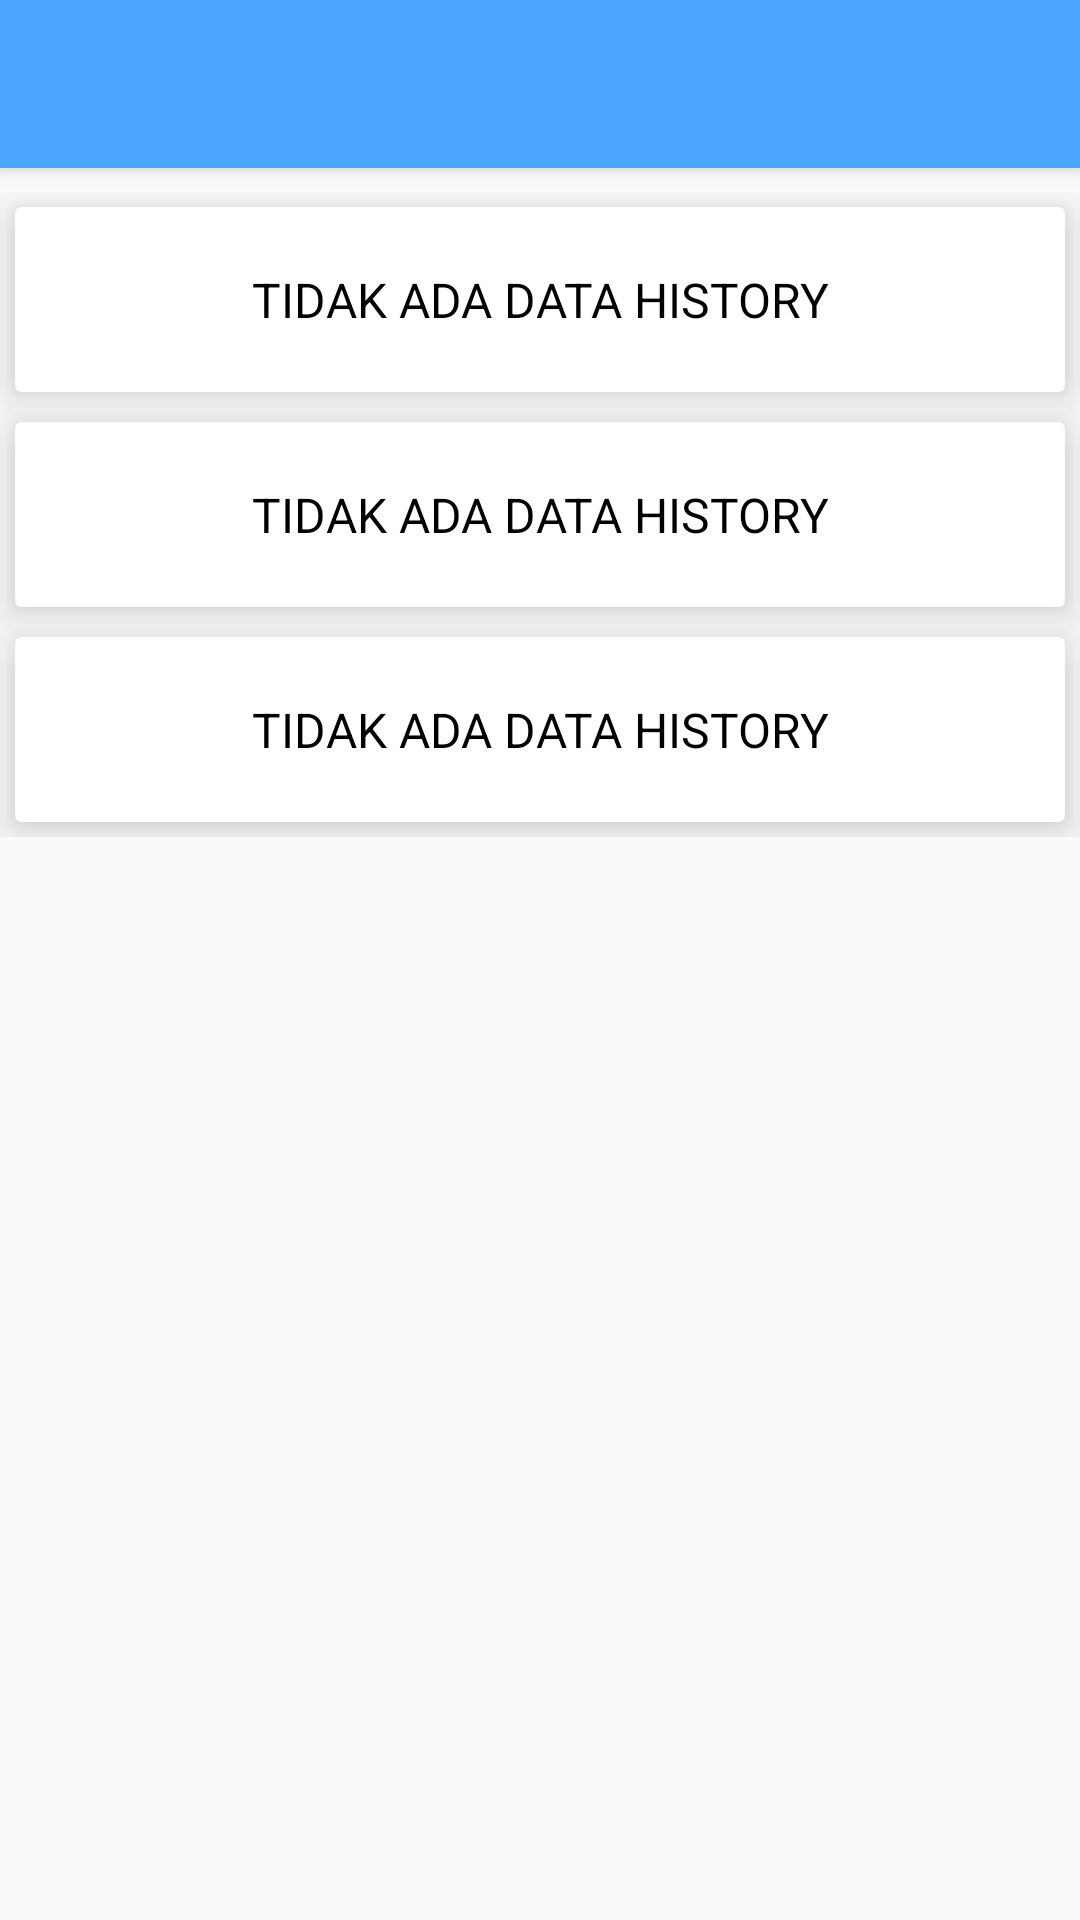

Reconstruct the res/layout file that produces this screen, plus the resources it refers to.
<!-- AndroidManifest.xml: application theme AppTheme.NoActionBar -->
<!-- res/layout/activity_history.xml -->
<?xml version="1.0" encoding="utf-8"?>
<android.support.design.widget.CoordinatorLayout
	xmlns:android="http://schemas.android.com/apk/res/android"
	xmlns:app="http://schemas.android.com/apk/res-auto"
	xmlns:tools="http://schemas.android.com/tools"
	android:layout_width="match_parent"
	android:layout_height="match_parent"
	tools:context="com.example.p_code.diagnostictest.PetunjukActivity">

<android.support.design.widget.AppBarLayout
	android:layout_width="match_parent"
	android:layout_height="wrap_content"
	android:theme="@style/AppTheme.NoActionBar.AppBarOverlay">

	<android.support.v7.widget.Toolbar
		android:id="@+id/toolbar"
		android:layout_width="match_parent"
		android:layout_height="?attr/actionBarSize"
		android:background="@color/colorAccent"
		app:popupTheme="@style/AppTheme.NoActionBar.PopupOverlay"/>

</android.support.design.widget.AppBarLayout>

	<ScrollView xmlns:android="http://schemas.android.com/apk/res/android"
		xmlns:card_view="http://schemas.android.com/apk/res-auto"
		android:layout_width="match_parent"
		android:layout_height="match_parent"
		android:layout_marginTop="64dp"
		android:orientation="vertical"
		android:id="@+id/scrollView1">
		<LinearLayout android:layout_width="match_parent"
			android:layout_height="wrap_content"
			android:orientation="vertical">
			<android.support.v7.widget.CardView
				android:id="@+id/cardView1"
				android:layout_gravity="center"
				android:layout_width="match_parent"
				android:layout_height="wrap_content"
				android:layout_margin="5dp"
				card_view:cardBackgroundColor="@android:color/white"
				card_view:cardCornerRadius="2dp"
				card_view:contentPadding="20dp"
				card_view:cardElevation="8dp">

				<TextView
					android:id="@+id/noHis1"
					android:layout_width="match_parent"
					android:layout_height="match_parent"
					android:gravity="center"
					android:text="TIDAK ADA DATA HISTORY"
					android:textSize="16sp"/>

				<LinearLayout
					android:layout_width="match_parent"
					android:layout_height="wrap_content"
					android:orientation="vertical"
					android:visibility="gone"
					android:id="@+id/linLayC1">
					<TextView
						android:layout_width="match_parent"
						android:layout_height="wrap_content"
						android:text="HISTORY 1"
						android:textStyle="bold"
						android:layout_marginBottom="16dp"
						android:textSize="24sp"/>
					<TextView
						android:layout_width="match_parent"
						android:layout_height="wrap_content"
						android:text="Dikerjakan pada :"
						android:textSize="16sp"/>
					<TextView
						android:id="@+id/date1"
						android:layout_width="match_parent"
						android:paddingLeft="16dp"
						android:layout_height="wrap_content"
						android:text="17 Agustus 1945"
						android:textSize="20sp"
						android:textStyle="bold"
						android:layout_marginBottom="12dp"/>
					<TextView
						android:layout_width="match_parent"
						android:layout_height="wrap_content"
						android:text="Pukul :"
						android:textSize="16sp"/>
					<TextView
						android:id="@+id/time1"
						android:layout_width="match_parent"
						android:paddingLeft="16dp"
						android:layout_height="wrap_content"
						android:text="00:00"
						android:textSize="20sp"
						android:textStyle="bold"
						android:layout_marginBottom="12dp"/>
					<TextView
						android:layout_width="match_parent"
						android:layout_height="wrap_content"
						android:textSize="16sp"
						android:text="Nilai :"/>
					<TextView
						android:id="@+id/mark1"
						android:layout_width="match_parent"
						android:paddingLeft="16dp"
						android:layout_height="wrap_content"
						android:text="100"
						android:textSize="24sp"
						android:textStyle="bold"/>
				</LinearLayout>

			</android.support.v7.widget.CardView>

			<android.support.v7.widget.CardView
				android:id="@+id/cardView2"
				android:layout_gravity="center"
				android:layout_width="match_parent"
				android:layout_height="wrap_content"
				android:layout_margin="5dp"
				card_view:cardBackgroundColor="@android:color/white"
				card_view:cardCornerRadius="2dp"
				card_view:contentPadding="20dp"
				card_view:cardElevation="8dp">

				<TextView
					android:id="@+id/noHis2"
					android:layout_width="match_parent"
					android:layout_height="match_parent"
					android:gravity="center"
					android:text="TIDAK ADA DATA HISTORY"
					android:textSize="16sp"/>

				<LinearLayout
					android:layout_width="match_parent"
					android:layout_height="wrap_content"
					android:orientation="vertical"
					android:visibility="gone"
					android:id="@+id/linLayC2">
					<TextView
						android:layout_width="match_parent"
						android:layout_height="wrap_content"
						android:text="HISTORY 2"
						android:textStyle="bold"
						android:layout_marginBottom="16dp"
						android:textSize="24sp"/>
					<TextView
						android:layout_width="match_parent"
						android:layout_height="wrap_content"
						android:text="Dikerjakan pada :"
						android:textSize="16sp"/>
					<TextView
						android:id="@+id/date2"
						android:layout_width="match_parent"
						android:paddingLeft="16dp"
						android:layout_height="wrap_content"
						android:text="17 Agustus 1945"
						android:textSize="20sp"
						android:textStyle="bold"
						android:layout_marginBottom="12dp"/>
					<TextView
						android:layout_width="match_parent"
						android:layout_height="wrap_content"
						android:text="Pukul :"
						android:textSize="16sp"/>
					<TextView
						android:id="@+id/time2"
						android:layout_width="match_parent"
						android:paddingLeft="16dp"
						android:layout_height="wrap_content"
						android:text="00:00"
						android:textSize="20sp"
						android:textStyle="bold"
						android:layout_marginBottom="12dp"/>
					<TextView
						android:layout_width="match_parent"
						android:layout_height="wrap_content"
						android:textSize="16sp"
						android:text="Nilai :"/>
					<TextView
						android:id="@+id/mark2"
						android:layout_width="match_parent"
						android:paddingLeft="16dp"
						android:layout_height="wrap_content"
						android:text="100"
						android:textSize="24sp"
						android:textStyle="bold"/>
				</LinearLayout>

			</android.support.v7.widget.CardView>

			<android.support.v7.widget.CardView
				android:id="@+id/cardView3"
				android:layout_gravity="center"
				android:layout_width="match_parent"
				android:layout_height="wrap_content"
				android:layout_margin="5dp"
				card_view:cardBackgroundColor="@android:color/white"
				card_view:cardCornerRadius="2dp"
				card_view:contentPadding="20dp"
				card_view:cardElevation="8dp">

				<TextView
					android:id="@+id/noHis3"
					android:layout_width="match_parent"
					android:layout_height="match_parent"
					android:gravity="center"
					android:text="TIDAK ADA DATA HISTORY"
					android:textSize="16sp"/>

				<LinearLayout
					android:layout_width="match_parent"
					android:layout_height="wrap_content"
					android:orientation="vertical"
					android:visibility="gone"
					android:id="@+id/linLayC3">
					<TextView
						android:layout_width="match_parent"
						android:layout_height="wrap_content"
						android:text="HISTORY 3"
						android:textStyle="bold"
						android:layout_marginBottom="16dp"
						android:textSize="24sp"/>
					<TextView
						android:layout_width="match_parent"
						android:layout_height="wrap_content"
						android:text="Dikerjakan pada :"
						android:textSize="16sp"/>
					<TextView
						android:id="@+id/date3"
						android:layout_width="match_parent"
						android:paddingLeft="16dp"
						android:layout_height="wrap_content"
						android:text="17 Agustus 1945"
						android:textSize="20sp"
						android:textStyle="bold"
						android:layout_marginBottom="12dp"/>
					<TextView
						android:layout_width="match_parent"
						android:layout_height="wrap_content"
						android:text="Pukul :"
						android:textSize="16sp"/>
					<TextView
						android:id="@+id/time3"
						android:layout_width="match_parent"
						android:paddingLeft="16dp"
						android:layout_height="wrap_content"
						android:text="00:00"
						android:textSize="20sp"
						android:textStyle="bold"
						android:layout_marginBottom="12dp"/>
					<TextView
						android:layout_width="match_parent"
						android:layout_height="wrap_content"
						android:textSize="16sp"
						android:text="Nilai :"/>
					<TextView
						android:id="@+id/mark3"
						android:layout_width="match_parent"
						android:paddingLeft="16dp"
						android:layout_height="wrap_content"
						android:text="100"
						android:textSize="24sp"
						android:textStyle="bold"/>
				</LinearLayout>

			</android.support.v7.widget.CardView>
		</LinearLayout>



	</ScrollView>
</android.support.design.widget.CoordinatorLayout>
<!-- resources referenced by this layout -->
<resources>
  <color name="colorAccent">#4da6ff</color>
  <style name="AppTheme.NoActionBar.AppBarOverlay" parent="ThemeOverlay.AppCompat.Dark.ActionBar" />
  <style name="AppTheme.NoActionBar.PopupOverlay" parent="ThemeOverlay.AppCompat.Light" />
  <style name="AppTheme.NoActionBar" parent="Theme.AppCompat.Light.NoActionBar" />
</resources>
